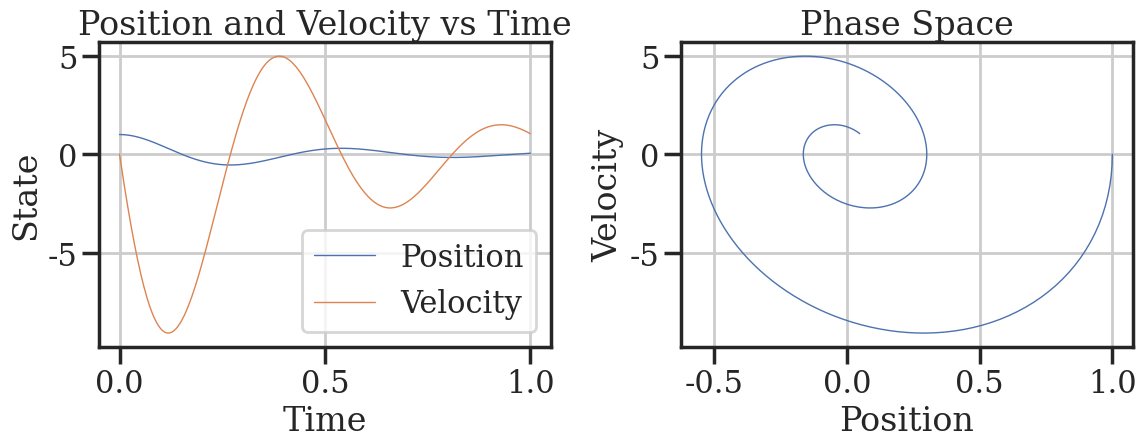
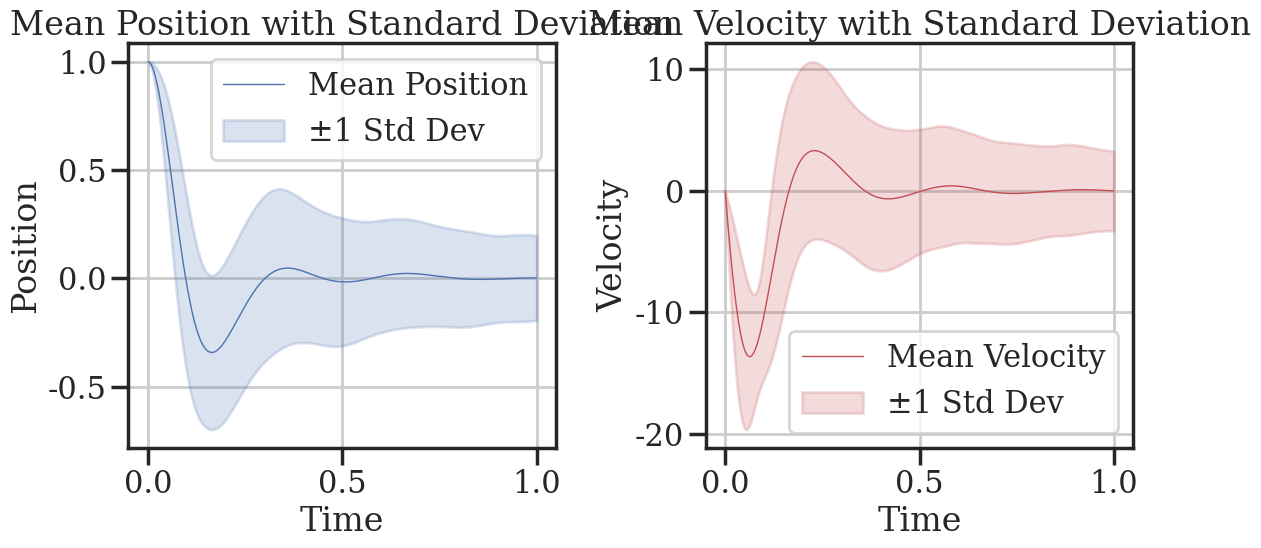

Recreate these plots in Python, in order.
#%%
import numpy as np
from scipy.integrate import solve_ivp
import matplotlib.pyplot as plt
from matplotlib.animation import FuncAnimation
import matplotlib as mpl
import seaborn as sb
sb.set_theme(context='poster', 
             style='ticks',
             font='sans-serif', 
             font_scale=1, 
             color_codes=True, 
             rc={"lines.linewidth": 1})
mpl.rcParams['savefig.facecolor'] = 'w'
plt.rcParams['font.family'] = 'serif'
plt.rcParams['mathtext.fontset'] = 'dejavuserif'
plt.rcParams['savefig.bbox'] = 'tight'


# Define the mass-spring-damper system
def mass_spring_damper_system(t, y, m=1.0, k=10.0, c=0.5):
    """
    Mass-spring-damper system.

    Parameters:
    - t: time (not used explicitly but required by solve_ivp)
    - y: state vector [position, velocity]
    - m: mass
    - k: spring constant
    - c: damping coefficient
    
    Returns:
    - dydt: derivatives [velocity, acceleration]
    """
    x, v = y
    # From F = ma: m*a + c*v + k*x = 0
    # a = -(c/m)*v - (k/m)*x
    acceleration = -(c/m)*v - (k/m)*x
    return [v, acceleration]

# Function to generate trajectories
def generate_trajectories(batch_size=64, time_steps=1000, t_span=[0, 10], 
                          x_0=-1, v_0=1,
                          m_range=(0.5, 1.5), k_range=(5, 15), c_range=(0.1, 1.0),
                          ):
    """
    Generate trajectories for different initial conditions.
    
    Parameters:
    - batch_size: number of different physical parameter sets
    - time_steps: number of time steps in each trajectory
    - t_span: time span [t_start, t_end]
    - x_0: initial position
    - v_0: initial velocity
    - m_range: range for mass
    - k_range: range for spring constant
    - c_range: range for damping coefficient

    Returns:
    - trajectories: numpy array of shape (batch_size, time_steps, 2)
    - t: time points
    """


    # Create time points
    t = np.linspace(t_span[0], t_span[1], time_steps)
    
    # Initialize trajectories array
    trajectories = np.zeros((batch_size, time_steps, 2))
    
    # Generate random initial condition

    initial_ms = np.random.uniform(m_range[0], m_range[1], batch_size)
    initial_ks = np.random.uniform(k_range[0], k_range[1], batch_size)
    initial_cs = np.random.uniform(c_range[0], c_range[1], batch_size)

    # Solve ODEs for each initial condition
    for i in range(batch_size):
        y0 = [x_0, v_0]  # Initial state [position, velocity]
        m = initial_ms[i]
        k = initial_ks[i]
        c = initial_cs[i]

        # Solve the ODE
        sol = solve_ivp(
            lambda t, y: mass_spring_damper_system(t, y, m, k, c),
            t_span,
            y0,
            method='RK45',
            t_eval=t
        )

        # Store the trajectory
        trajectories[i, :, 0] = sol.y[0]  # Position
        trajectories[i, :, 1] = sol.y[1]  # Velocity

    return trajectories, t

# Plot and visualize a single trajectory
def visualize_trajectory(trajectory, t, save_gif=False, filename="mass_spring_damper.gif", fps=30):
    """
    Visualize a trajectory and optionally save as a GIF.
    
    Parameters:
    - trajectory: single trajectory of shape (time_steps, 2)
    - t: time points
    - save_gif: flag to save animation as GIF
    - filename: name of the GIF file
    - fps: frames per second for the GIF
    """
    # Create phase space plot (position vs. velocity)
    plt.figure(figsize=(12, 5))
    
    plt.subplot(1, 2, 1)
    plt.plot(t, trajectory[:, 0], label='Position')
    plt.plot(t, trajectory[:, 1], label='Velocity')
    plt.xlabel('Time')
    plt.ylabel('State')
    plt.title('Position and Velocity vs Time')
    plt.legend()
    plt.grid(True)
    
    plt.subplot(1, 2, 2)
    plt.plot(trajectory[:, 0], trajectory[:, 1])
    plt.xlabel('Position')
    plt.ylabel('Velocity')
    plt.title('Phase Space')
    plt.grid(True)
    
    plt.tight_layout()
    plt.show()
    
    if save_gif:
        # Create animation
        fig, ax = plt.subplots(figsize=(6, 6))
        ax.set_xlim([min(trajectory[:, 0]) - 0.5, max(trajectory[:, 0]) + 0.5])
        ax.set_ylim([min(trajectory[:, 1]) - 0.5, max(trajectory[:, 1]) + 0.5])
        ax.set_xlabel('Position')
        ax.set_ylabel('Velocity')
        ax.set_title('Mass-Spring-Damper System Phase Space')
        ax.grid(True)
        
        line, = ax.plot([], [], 'r-', lw=2)
        point, = ax.plot([], [], 'bo', ms=6)
        
        def init():
            line.set_data([], [])
            point.set_data([], [])
            return line, point
        
        def animate(i):
            line.set_data(trajectory[:i+1, 0], trajectory[:i+1, 1])
            point.set_data(trajectory[i, 0], trajectory[i, 1])
            return line, point

        anim = FuncAnimation(fig, animate, frames=len(t), 
                             init_func=init, blit=True, interval=1000/fps)

        # Save animation
        anim.save(filename, writer='pillow', fps=fps)
        plt.close()
        print(f"GIF saved as {filename}")

# Main function
def main():
    # Set random seed for reproducibility
    np.random.seed(42)
    train = False

    # Generate trajectories
    if train:
        trajectories, t = generate_trajectories(batch_size=20480, time_steps=256, t_span=[0, 1], x_0=1., v_0=-0.0,
                                                m_range=(0.02, 0.04), k_range=(4, 16), c_range=(0.01, 0.2))
    else:
        trajectories, t = generate_trajectories(batch_size=2048*2, time_steps=256, t_span=[0, 1], x_0=1., v_0=-0.0,
                                                m_range=(0.01, 0.05), k_range=(2, 18), c_range=(0.01, 0.3))

    print(f"Generated trajectories shape: {trajectories.shape}")

    # Visualize one trajectory (e.g., the first one)
    visualize_trajectory(trajectories[16], t, save_gif=False)
    
    # Optional: Save the trajectories for ML training
    savefile = "train.npy" if train else "test.npy"
    np.save(savefile, trajectories)
    print("Trajectories saved to train.npy")

    # Plot some statistics
    plt.figure(figsize=(12, 6))

    # Plot mean and std of positions
    plt.subplot(1, 2, 1)
    mean_pos = np.mean(trajectories[:, :, 0], axis=0)
    std_pos = np.std(trajectories[:, :, 0], axis=0)
    plt.plot(t, mean_pos, 'b-', label='Mean Position')
    plt.fill_between(t, mean_pos - std_pos, mean_pos + std_pos, color='b', alpha=0.2, label='±1 Std Dev')
    plt.xlabel('Time')
    plt.ylabel('Position')
    plt.title('Mean Position with Standard Deviation')
    plt.legend()
    plt.grid(True)

    # Plot mean and std of velocities
    plt.subplot(1, 2, 2)
    mean_vel = np.mean(trajectories[:, :, 1], axis=0)
    std_vel = np.std(trajectories[:, :, 1], axis=0)
    plt.plot(t, mean_vel, 'r-', label='Mean Velocity')
    plt.fill_between(t, mean_vel - std_vel, mean_vel + std_vel, color='r', alpha=0.2, label='±1 Std Dev')
    plt.xlabel('Time')
    plt.ylabel('Velocity')
    plt.title('Mean Velocity with Standard Deviation')
    plt.legend()
    plt.grid(True)

    plt.tight_layout()
    plt.show()

if __name__ == "__main__":
    main()
